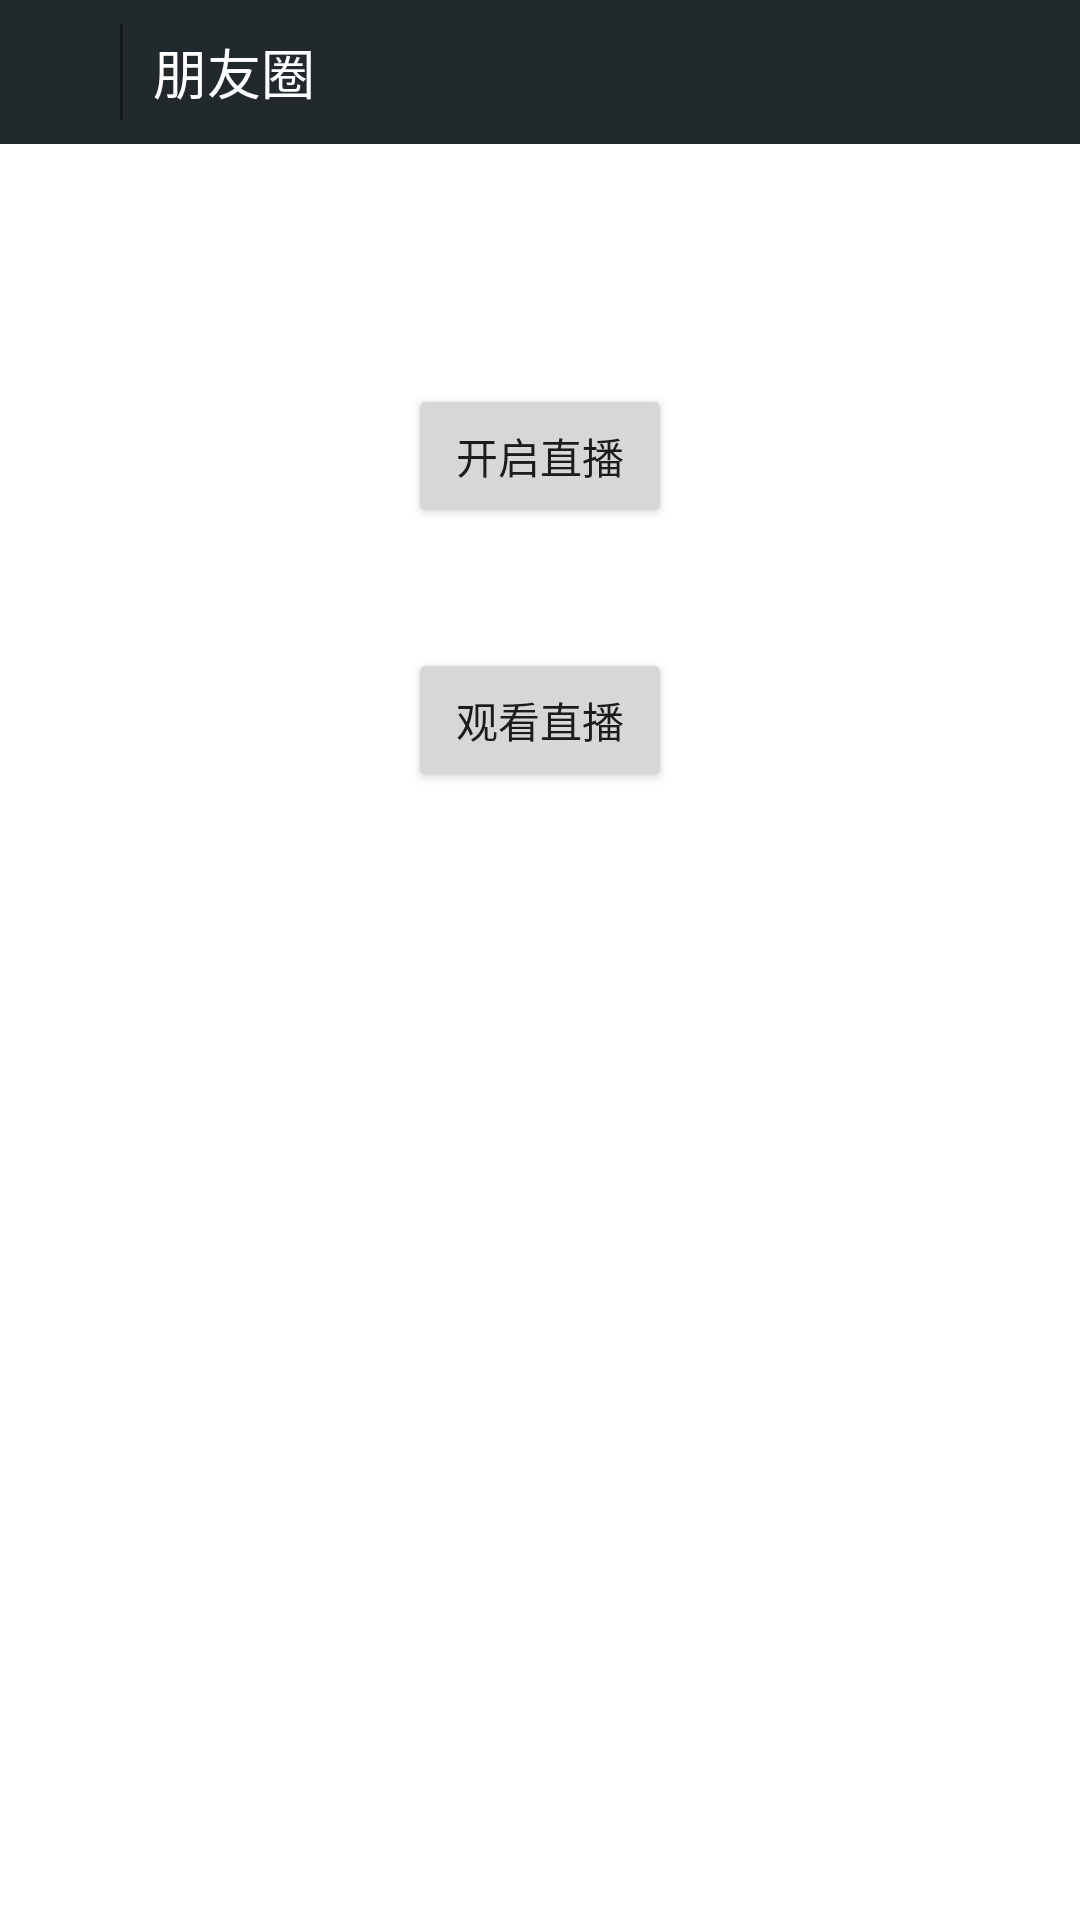

Produce the Android XML layout that renders to this screen, including the resource entries it uses.
<!-- AndroidManifest.xml: application theme horizontal_slide -->
<!-- res/layout/activity_main.xml -->
<?xml version="1.0" encoding="utf-8"?>
<LinearLayout xmlns:android="http://schemas.android.com/apk/res/android"
    xmlns:tools="http://schemas.android.com/tools"
    android:id="@+id/activity_main"
    android:layout_width="match_parent"
    android:layout_height="match_parent"
    android:orientation="vertical"
    android:background="@color/white"
    tools:context="com.example.user.anyrtcdemo.activity.MainActivity">
    <include layout="@layout/layout_title_bar"></include>
    <Button
        android:text="开启直播"
        android:gravity="center"
        android:layout_marginTop="80dp"
        android:layout_gravity="center"
        android:id="@+id/btn_start_live"
        android:layout_width="wrap_content"
        android:layout_height="wrap_content" />
    <Button
        android:gravity="center"
        android:layout_gravity="center"
        android:layout_marginTop="40dp"
        android:text="观看直播"
        android:id="@+id/btn_look_live"
        android:layout_width="wrap_content"
        android:layout_height="wrap_content" />
</LinearLayout>
<!-- res/layout/layout_title_bar.xml (included above) -->
<?xml version="1.0" encoding="utf-8"?>
<RelativeLayout xmlns:android="http://schemas.android.com/apk/res/android"
    android:id="@+id/title"
    android:layout_width="match_parent"
    android:layout_height="48dp"
    android:layout_alignParentTop="true"
    android:background="#22292c">

    <ImageView
        android:id="@+id/iv_back"
        android:layout_width="40dp"
        android:layout_height="match_parent"
        android:layout_alignParentLeft="true"
        android:layout_centerVertical="true"
        android:onClick="back"
        android:paddingBottom="5dp"
        android:paddingLeft="5dp"
        android:paddingRight="5dp"
        android:paddingTop="5dp"
        android:scaleType="centerInside"
        android:src="@drawable/fx_top_bar_back" />

    <View
        android:id="@+id/view_temp"
        android:layout_width="1dp"
        android:layout_height="match_parent"
        android:layout_marginBottom="8dp"
        android:layout_marginTop="8dp"
        android:layout_toRightOf="@id/iv_back"
        android:background="#14191A" />

    <TextView
        android:id="@+id/tv_title"
        android:layout_width="wrap_content"
        android:layout_height="wrap_content"
        android:layout_centerVertical="true"
        android:layout_marginLeft="10dp"
        android:maxLines="1"
        android:maxLength="20"
        android:ellipsize="end"
        android:layout_toRightOf="@id/view_temp"
        android:text="朋友圈"
        android:textColor="#ffffff"
        android:textSize="18sp" />
    <Button
        android:visibility="gone"
        android:background="@color/transparent"
        android:maxLines="1"
        android:maxLength="20"
        android:ellipsize="end"
        android:textColor="#ffffff"
        android:textSize="18sp"
        android:text="@string/str_connect_hoster"
        android:id="@+id/btn_rtc"
        android:layout_centerVertical="true"
        android:layout_alignParentRight="true"
        android:layout_marginRight="3dp"
        android:padding="13dp"
        android:layout_width="wrap_content"
        android:layout_height="wrap_content" />
    <ImageView
        android:id="@+id/iv_camera"
        android:layout_width="48dp"
        android:layout_height="48dp"
        android:layout_centerVertical="true"
        android:layout_alignParentRight="true"
        android:layout_marginRight="3dp"
        android:padding="13dp"
        android:src="@drawable/fx_default_useravatar" />
</RelativeLayout>
<!-- resources referenced by this layout -->
<resources>
  <color name="transparent">#00000000</color>
  <color name="white">#ffffffff</color>
  <string name="str_connect_hoster">连麦</string>
  <style name="horizontal_slide" parent="Theme.AppCompat.Light.NoActionBar">
          <item name="android:windowAnimationStyle">@style/AnimFade2</item>
      </style>
  <style name="AnimFade2" parent="@android:style/Animation.Activity">
          <item name="android:activityOpenEnterAnimation">@anim/slide_in_from_right</item>
          <item name="android:activityOpenExitAnimation">@anim/slide_out_to_left</item>
          <item name="android:activityCloseExitAnimation">@anim/slide_out_to_right</item>
          <item name="android:activityCloseEnterAnimation">@anim/slide_in_from_left</item>
      </style>
</resources>
